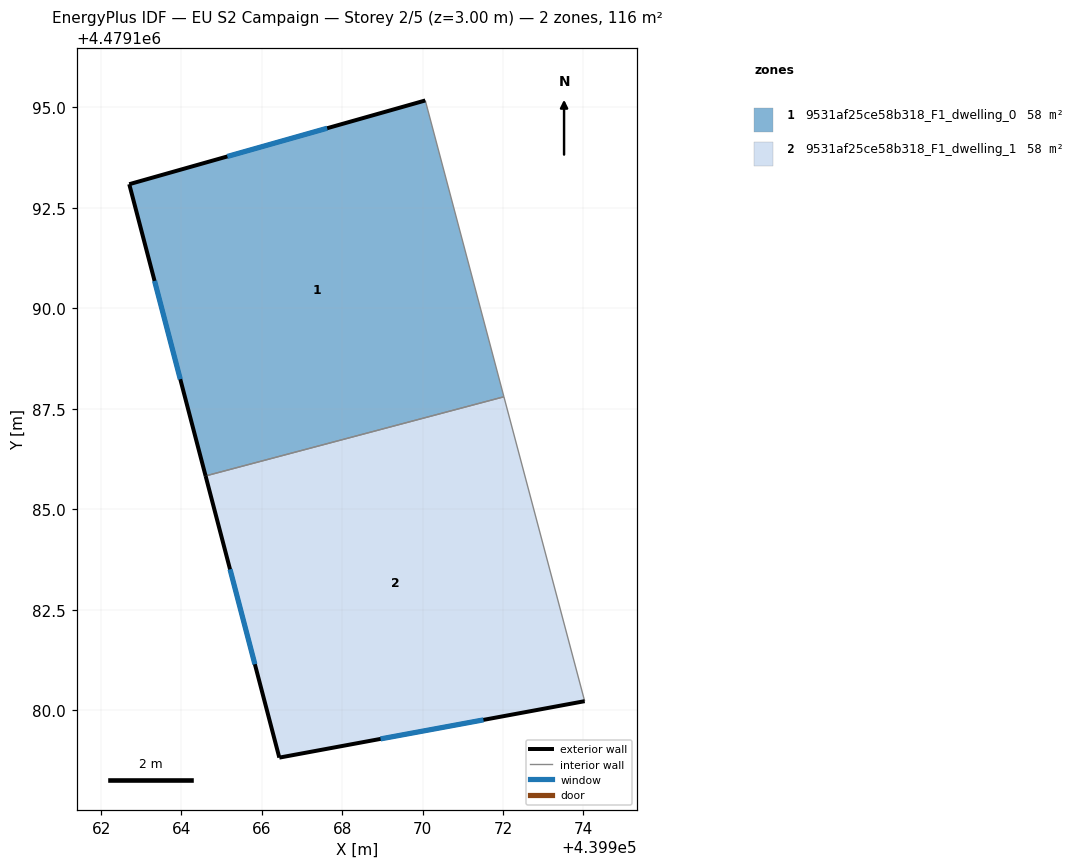
=== STOREY PLAN SPEC (per zone: floor XY polygon, exterior-wall plan segments, windows/doors) ===
zone 1: 9531af25ce58b318_F1_dwelling_0  (58.0 m²)
  floor: (439970.07, 4479195.17) (439972.02, 4479187.80) (439964.60, 4479185.83) (439962.70, 4479193.09)
  exterior wall: (439962.70, 4479193.09) – (439964.60, 4479185.83)  [7.5 m]
    window: (439963.33, 4479190.68) – (439963.97, 4479188.24)  [2.6 m²]
  exterior wall: (439970.07, 4479195.17) – (439962.70, 4479193.09)  [7.7 m]
    window: (439967.63, 4479194.48) – (439965.14, 4479193.78)  [2.6 m²]
  interior walls: 2
zone 2: 9531af25ce58b318_F1_dwelling_1  (58.0 m²)
  floor: (439972.02, 4479187.80) (439974.03, 4479180.22) (439966.43, 4479178.82) (439964.60, 4479185.83)
  exterior wall: (439966.43, 4479178.82) – (439974.03, 4479180.22)  [7.7 m]
    window: (439968.95, 4479179.28) – (439971.52, 4479179.76)  [2.6 m²]
  exterior wall: (439964.60, 4479185.83) – (439966.43, 4479178.82)  [7.2 m]
    window: (439965.21, 4479183.51) – (439965.83, 4479181.14)  [2.5 m²]
  interior walls: 2

=== DERIVED (storey summary) ===
Building: EU S2 Campaign
Storey: 2 of 5  (floor level z = 3.00 m)
Storey gross floor area: 116.1 m²
Zones on this storey: 2
  - 9531af25ce58b318_F1_dwelling_0: floor 58.0 m²; exterior wall 15.2 m (45.5 m²); 2 window(s) 5.2 m²; WWR 11.4%
  - 9531af25ce58b318_F1_dwelling_1: floor 58.0 m²; exterior wall 15.0 m (44.9 m²); 2 window(s) 5.1 m²; WWR 11.4%
Zone adjacency (shared interzone walls):
  - 9531af25ce58b318_F1_dwelling_0 ↔ 9531af25ce58b318_F1_dwelling_1